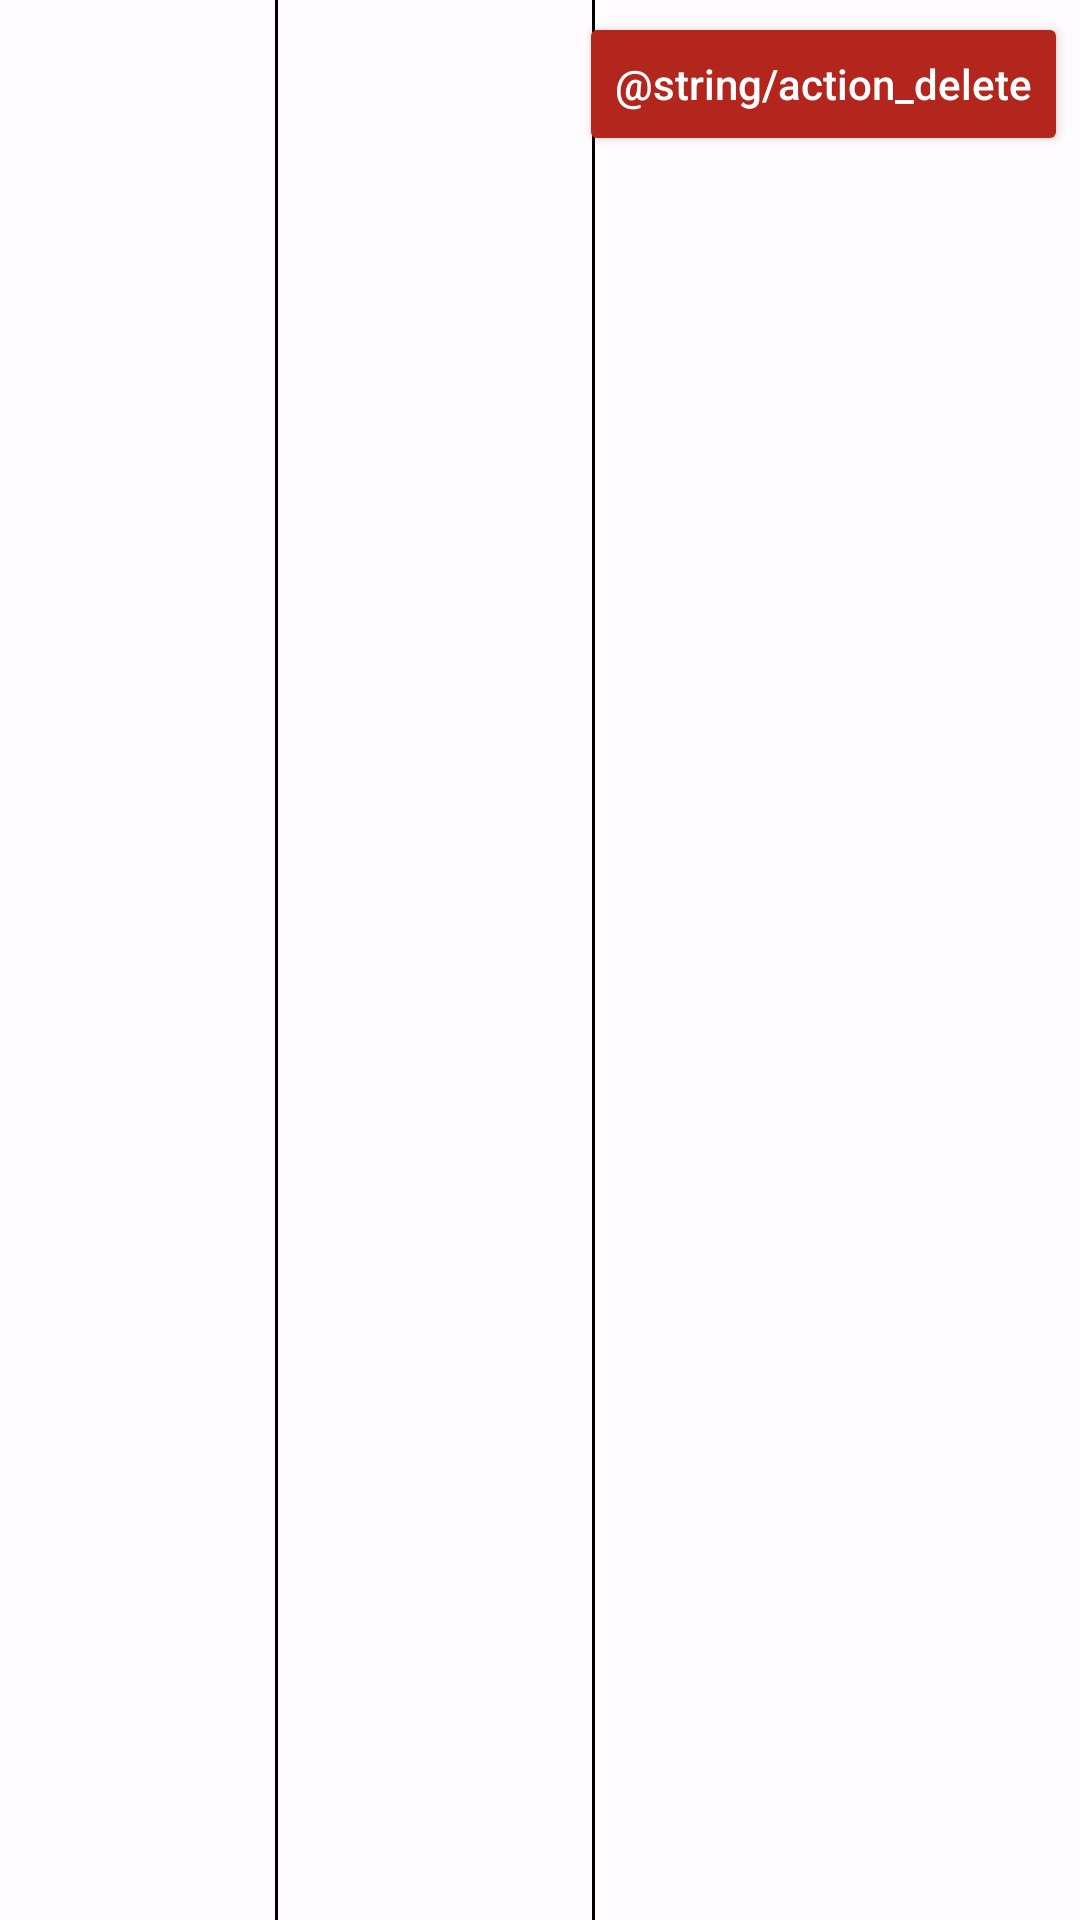

Write the Android layout XML for this screen, with the resource values it uses.
<!-- AndroidManifest.xml: application theme AppTheme -->
<!-- res/layout/product_item.xml -->
<?xml version="1.0" encoding="utf-8"?>
<androidx.constraintlayout.widget.ConstraintLayout
    xmlns:android="http://schemas.android.com/apk/res/android"
    xmlns:app="http://schemas.android.com/apk/res-auto"
    xmlns:tools="http://schemas.android.com/tools"
    android:background="?attr/selectableItemBackground"
    android:paddingHorizontal="4dp"
    android:layout_width="match_parent"
    android:layout_height="wrap_content">

    <TextView
        android:id="@+id/sku"
        android:layout_width="0dp"
        android:layout_height="wrap_content"
        android:textAlignment="center"
        app:layout_constraintBaseline_toBaselineOf="@+id/btn_edit"
        app:layout_constraintEnd_toStartOf="@+id/guideline5"
        app:layout_constraintStart_toStartOf="parent"
        tools:text="Sku" />

    <View
        android:id="@+id/divider1"
        android:layout_width="1dp"
        android:layout_height="0dp"
        android:background="@color/black"
        app:layout_constraintBottom_toBottomOf="parent"
        app:layout_constraintEnd_toStartOf="@+id/guideline5"
        app:layout_constraintStart_toStartOf="@+id/guideline5"
        app:layout_constraintTop_toTopOf="parent" />

    <View
        android:id="@+id/divider2"
        android:layout_width="1dp"
        android:layout_height="0dp"
        android:background="@color/black"
        app:layout_constraintBottom_toBottomOf="parent"
        app:layout_constraintEnd_toStartOf="@+id/guideline4"
        app:layout_constraintStart_toStartOf="@+id/guideline4"
        app:layout_constraintTop_toTopOf="parent" />

    <TextView
        android:id="@+id/product_name"
        android:layout_width="0dp"
        android:layout_height="wrap_content"
        android:textAlignment="center"
        app:layout_constraintBaseline_toBaselineOf="@+id/btn_edit"
        app:layout_constraintEnd_toStartOf="@+id/guideline4"
        app:layout_constraintStart_toStartOf="@+id/guideline5"
        tools:text="Product name" />

    <androidx.constraintlayout.widget.Guideline
        android:id="@+id/guideline4"
        android:layout_width="wrap_content"
        android:layout_height="wrap_content"
        android:orientation="vertical"
        app:layout_constraintGuide_percent="0.55" />

    <androidx.constraintlayout.widget.Guideline
        android:id="@+id/guideline5"
        android:layout_width="wrap_content"
        android:layout_height="wrap_content"
        android:orientation="vertical"
        app:layout_constraintGuide_percent="0.25" />

    <androidx.appcompat.widget.AppCompatButton
        android:id="@+id/btn_edit"
        android:layout_width="wrap_content"
        android:layout_height="wrap_content"
        android:text="@string/action_edit"
        android:textAllCaps="false"
        android:textColor="?attr/colorOnSecondary"
        app:backgroundTint="?attr/colorSecondary"
        android:layout_marginTop="4dp"
        app:layout_constraintEnd_toStartOf="@+id/btn_delete"
        app:layout_constraintStart_toEndOf="@+id/product_name"
        app:layout_constraintTop_toTopOf="parent" />

    <androidx.appcompat.widget.AppCompatButton
        android:id="@+id/btn_delete"
        android:layout_width="wrap_content"
        android:layout_height="wrap_content"
        android:text="@string/action_delete"
        android:textAllCaps="false"
        android:textColor="?attr/colorOnError"
        app:backgroundTint="?attr/colorError"
        app:layout_constraintBaseline_toBaselineOf="@+id/btn_edit"
        app:layout_constraintEnd_toEndOf="parent" />
</androidx.constraintlayout.widget.ConstraintLayout>
<!-- resources referenced by this layout -->
<resources>
  <color name="black">#FF000000</color>
  <style name="AppTheme" parent="AppTheme.Demo">
          <item name="android:textColor">@android:color/black</item>
  
  
  
      </style>
  <color name="md_theme_light_primary">#006D3A</color>
  <color name="md_theme_light_onPrimary">#FFFFFF</color>
  <color name="md_theme_light_primaryContainer">#99F6B5</color>
  <color name="md_theme_light_onPrimaryContainer">#00210D</color>
  <color name="md_theme_light_secondary">#794A99</color>
  <color name="md_theme_light_onSecondary">#FFFFFF</color>
  <color name="md_theme_light_secondaryContainer">#F5D9FF</color>
  <color name="md_theme_light_onSecondaryContainer">#2E004D</color>
  <color name="md_theme_light_tertiary">#7D5260</color>
  <color name="md_theme_light_onTertiary">#FFFFFF</color>
  <color name="md_theme_light_tertiaryContainer">#FFD8E4</color>
  <color name="md_theme_light_onTertiaryContainer">#31111D</color>
  <color name="md_theme_light_error">#B3261E</color>
  <color name="md_theme_light_errorContainer">#F9DEDC</color>
  <color name="md_theme_light_onError">#FFFFFF</color>
  <color name="md_theme_light_onErrorContainer">#410E0B</color>
  <color name="md_theme_light_background">#FFFBFE</color>
  <color name="md_theme_light_onBackground">#1C1B1F</color>
  <color name="md_theme_light_surface">#FFFBFE</color>
  <color name="md_theme_light_onSurface">#1C1B1F</color>
  <color name="md_theme_light_surfaceVariant">#E7E0EC</color>
  <color name="md_theme_light_onSurfaceVariant">#49454F</color>
  <color name="md_theme_light_outline">#79747E</color>
  <color name="md_theme_light_inverseOnSurface">#F4EFF4</color>
  <color name="md_theme_light_inverseSurface">#313033</color>
  <color name="md_theme_light_primaryInverse">#7EDA9B</color>
  <style name="Widget.Demo.SearchViewStyle" parent="Widget.AppCompat.SearchView">
          
          <item name="queryBackground">?attr/colorOnPrimary</item>
          
          <item name="searchHintIcon">@null</item>
          
          <item name="queryHint">@string/search</item>
          <item name="tint">?attr/colorOnPrimary</item>
          <item name="android:tint">?attr/colorOnPrimary</item>
      </style>
  <style name="AppTheme.Toolbar" parent="Widget.Material3.Toolbar">
          <item name="android:background">?attr/colorPrimary</item>
          <item name="titleTextColor">?attr/colorOnPrimary</item>
      </style>
  <style name="Toolbar.Button.Navigation.Tinted" parent="Widget.AppCompat.Toolbar.Button.Navigation">
          <item name="tint">?attr/colorOnPrimary</item>
      </style>
</resources>
